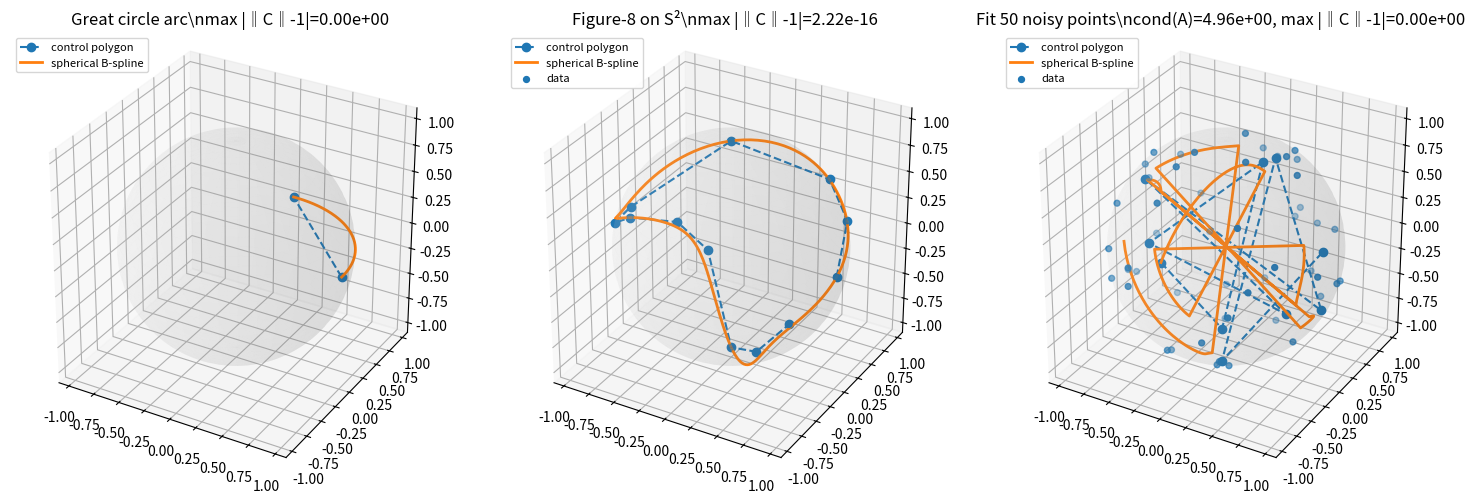

Source code (Python):
import numpy as np
import matplotlib.pyplot as plt

EPS = 1e-8

def normalize(v, axis=-1, eps=1e-15):
    v = np.asarray(v, dtype=float)
    n = np.linalg.norm(v, axis=axis, keepdims=True)
    return v / np.clip(n, eps, None)

def unit(v):
    return normalize(v)

def geodesic_distance(p, q):
    p = unit(p)
    q = unit(q)
    d = np.clip(np.sum(p * q, axis=-1), -1.0, 1.0)
    return np.arccos(d)

def slerp(p, q, a, eps=EPS):
    p = unit(p)
    q = unit(q)
    dot = np.clip(np.dot(p, q), -1.0, 1.0)

    # shortest arc
    if dot < 0.0:
        q = -q
        dot = -dot

    theta = np.arccos(np.clip(dot, -1.0, 1.0))
    s = np.sin(theta)

    if s < eps:
        return unit((1.0 - a) * p + a * q)

    w0 = np.sin((1.0 - a) * theta) / s
    w1 = np.sin(a * theta) / s
    return unit(w0 * p + w1 * q)

def find_span(n, p, u, U):
    if u >= U[n + 1]:
        return n
    if u <= U[p]:
        return p
    low, high = p, n + 1
    mid = (low + high) // 2
    while u < U[mid] or u >= U[mid + 1]:
        if u < U[mid]:
            high = mid
        else:
            low = mid
        mid = (low + high) // 2
    return mid

def basis_funs(span, u, p, U):
    N = np.zeros(p + 1)
    left = np.zeros(p + 1)
    right = np.zeros(p + 1)
    N[0] = 1.0
    for j in range(1, p + 1):
        left[j] = u - U[span + 1 - j]
        right[j] = U[span + j] - u
        saved = 0.0
        for r in range(j):
            denom = right[r + 1] + left[j - r]
            temp = 0.0 if abs(denom) < 1e-14 else N[r] / denom
            N[r] = saved + right[r + 1] * temp
            saved = left[j - r] * temp
        N[j] = saved
    return N

def bspline_basis_all(U, p, u):
    U = np.asarray(U, dtype=float)
    n = len(U) - p - 2
    span = n if u == U[n + 1] else find_span(n, p, u, U)
    Nloc = basis_funs(span, u, p, U)
    out = np.zeros(n + 1)
    out[span - p : span + 1] = Nloc
    return out

def open_uniform_knot_vector(num_ctrl, degree):
    n = num_ctrl - 1
    p = degree
    m = n + p + 1
    U = np.zeros(m + 1)
    U[: p + 1] = 0.0
    U[m - p :] = 1.0
    interior = n - p
    if interior > 0:
        U[p + 1 : m - p] = np.linspace(1, interior, interior) / (interior + 1)
    return U

def periodic_uniform_knot_vector(num_ctrl, degree):
    n = num_ctrl - 1
    p = degree
    m = n + p + 1
    return np.arange(m + 1, dtype=float)

def spherical_deboor(control_pts, knots, degree, t):
    P = unit(np.asarray(control_pts, dtype=float))
    U = np.asarray(knots, dtype=float)
    p = degree
    n = len(P) - 1
    t = float(np.clip(t, U[p], U[n + 1]))
    k = find_span(n, p, t, U)
    d = [P[j].copy() for j in range(k - p, k + 1)]
    for r in range(1, p + 1):
        for j in range(p, r - 1, -1):
            i = k - p + j
            denom = U[i + p - r + 1] - U[i]
            alpha = 0.0 if abs(denom) < 1e-14 else (t - U[i]) / denom
            d[j] = slerp(d[j - 1], d[j], alpha)
    return unit(d[p])

def spherical_bspline_curve(control_pts, knots, degree, num_samples=200):
    U = np.asarray(knots, dtype=float)
    t0 = U[degree]
    t1 = U[len(control_pts)]
    ts = np.linspace(t0, t1, num_samples)
    curve = np.array([spherical_deboor(control_pts, knots, degree, t) for t in ts])
    norms = np.linalg.norm(curve, axis=1)
    assert np.max(np.abs(norms - 1.0)) < 1e-10
    return ts, curve

def spherical_knot_insert(control_pts, knots, degree, u):
    P = unit(np.asarray(control_pts, dtype=float))
    U = np.asarray(knots, dtype=float)
    p = degree
    n = len(P) - 1
    k = find_span(n, p, u, U)

    Q = np.zeros((len(P) + 1, 3), dtype=float)
    Up = np.zeros(len(U) + 1, dtype=float)

    Up[: k + 1] = U[: k + 1]
    Up[k + 1] = u
    Up[k + 2 :] = U[k + 1 :]

    for i in range(0, k - p + 1):
        Q[i] = P[i]
    for i in range(k, n + 1):
        Q[i + 1] = P[i]

    for i in range(k - p + 1, k + 1):
        denom = U[i + p] - U[i]
        alpha = 0.0 if abs(denom) < 1e-14 else (u - U[i]) / denom
        Q[i] = slerp(P[i - 1], P[i], alpha)

    return unit(Q), Up

def chord_length_params_sphere(data_pts):
    X = unit(np.asarray(data_pts, dtype=float))
    d = [0.0]
    for i in range(1, len(X)):
        d.append(d[-1] + geodesic_distance(X[i - 1], X[i]))
    d = np.array(d)
    return np.linspace(0.0, 1.0, len(X)) if d[-1] < 1e-14 else d / d[-1]

def fit_spherical_bspline(data_pts, degree, num_control_pts, max_iter=30, tol=1e-10):
    X = unit(np.asarray(data_pts, dtype=float))
    u = chord_length_params_sphere(X)
    U = open_uniform_knot_vector(num_control_pts, degree)
    A = np.vstack([bspline_basis_all(U, degree, ui) for ui in u])
    cond = np.linalg.cond(A)

    C = np.zeros((num_control_pts, 3), dtype=float)
    prev = np.inf
    for _ in range(max_iter):
        for d in range(3):
            C[:, d], *_ = np.linalg.lstsq(A, X[:, d], rcond=None)
        C = unit(C)
        Y = np.array([spherical_deboor(C, U, degree, ui) for ui in u])
        err = np.mean(geodesic_distance(X, Y) ** 2)
        if abs(prev - err) < tol:
            break
        prev = err
    return C, U, {"params": u, "collocation_cond": cond, "mean_sq_geodesic_error": prev}

def cartesian_bspline_curve(control_pts, knots, degree, num_samples=200):
    U = np.asarray(knots, dtype=float)
    t0 = U[degree]
    t1 = U[len(control_pts)]
    ts = np.linspace(t0, t1, num_samples)
    P = np.asarray(control_pts, dtype=float)
    curve = []
    for t in ts:
        N = bspline_basis_all(U, degree, t)
        curve.append(N @ P)
    return ts, np.array(curve)

def plot_sphere(ax, alpha=0.08):
    u = np.linspace(0, 2*np.pi, 80)
    v = np.linspace(0, np.pi, 40)
    x = np.outer(np.cos(u), np.sin(v))
    y = np.outer(np.sin(u), np.sin(v))
    z = np.outer(np.ones_like(u), np.cos(v))
    ax.plot_surface(x, y, z, alpha=alpha, linewidth=0, color='lightgray')

def plot_case(ax, ctrl, curve, title, data=None):
    plot_sphere(ax)
    ctrl = np.asarray(ctrl)
    curve = np.asarray(curve)
    ax.plot(ctrl[:,0], ctrl[:,1], ctrl[:,2], '--o', label='control polygon')
    ax.plot(curve[:,0], curve[:,1], curve[:,2], '-', linewidth=2, label='spherical B-spline')
    if data is not None:
        data = np.asarray(data)
        ax.scatter(data[:,0], data[:,1], data[:,2], s=18, label='data')
    ax.set_title(title)
    ax.set_box_aspect([1,1,1])
    ax.set_xlim([-1.1,1.1]); ax.set_ylim([-1.1,1.1]); ax.set_zlim([-1.1,1.1])
    ax.legend(loc='upper left', fontsize=8)

def spherical_convex_hull_hemisphere_test(ctrl, curve):
    ctrl = unit(ctrl)
    curve = unit(curve)
    h = unit(np.mean(ctrl, axis=0))
    if np.linalg.norm(h) < 1e-12:
        return None
    return np.min(curve @ h)

def figure8_on_sphere(num=200):
    t = np.linspace(0, 2*np.pi, num, endpoint=False)
    x = np.cos(t)
    y = 0.6*np.sin(2*t)
    z = 0.5*np.sin(t)
    X = np.stack([x, y, z], axis=1)
    return unit(X)

def random_noisy_points_on_sphere(num=50, seed=0):
    rng = np.random.default_rng(seed)
    X = rng.normal(size=(num, 3))
    X = unit(X)
    noise = 0.08 * rng.normal(size=(num, 3))
    return unit(X + noise)

def run_tests():
    fig = plt.figure(figsize=(15, 4.8))

    # 1) Great circle arc
    ctrl1 = unit(np.array([[1,0,0], [0,1,0]], dtype=float))
    U1 = np.array([0,0,1,1], dtype=float)
    _, curve1 = spherical_bspline_curve(ctrl1, U1, degree=1, num_samples=200)
    dev1 = np.max(np.abs(np.linalg.norm(curve1, axis=1) - 1.0))
    ax1 = fig.add_subplot(131, projection='3d')
    plot_case(ax1, ctrl1, curve1, f'Great circle arc\\nmax |‖C‖-1|={dev1:.2e}')

    # 2) Figure-8 on S² (periodic-ish: wrap first p control points)
    data2 = figure8_on_sphere(12)
    p = 3
    ctrl2 = unit(np.vstack([data2, data2[:p]]))
    U2 = periodic_uniform_knot_vector(len(ctrl2), p)
    t0, t1 = U2[p], U2[len(ctrl2)]
    ts2 = np.linspace(t0, t1-1e-9, 400)
    curve2 = np.array([spherical_deboor(ctrl2, U2, p, t) for t in ts2])
    dev2 = np.max(np.abs(np.linalg.norm(curve2, axis=1) - 1.0))
    ax2 = fig.add_subplot(132, projection='3d')
    plot_case(ax2, ctrl2[:-p], curve2, f'Figure-8 on S²\\nmax |‖C‖-1|={dev2:.2e}', data=data2)

    # 3) Fit noisy points
    data3 = random_noisy_points_on_sphere(50, seed=3)
    ctrl3, U3, info = fit_spherical_bspline(data3, degree=3, num_control_pts=10)
    _, curve3 = spherical_bspline_curve(ctrl3, U3, degree=3, num_samples=400)
    dev3 = np.max(np.abs(np.linalg.norm(curve3, axis=1) - 1.0))
    ax3 = fig.add_subplot(133, projection='3d')
    plot_case(ax3, ctrl3, curve3, f'Fit 50 noisy points\\ncond(A)={info["collocation_cond"]:.2e}, max |‖C‖-1|={dev3:.2e}', data=data3)

    plt.tight_layout()
    plt.show()

    # knot insertion validation
    u_insert = 0.5
    ctrl_ins, U_ins = spherical_knot_insert(ctrl3, U3, 3, u_insert)
    ts = np.linspace(U3[3], U3[len(ctrl3)], 250)
    old_curve = np.array([spherical_deboor(ctrl3, U3, 3, t) for t in ts])
    new_curve = np.array([spherical_deboor(ctrl_ins, U_ins, 3, t) for t in ts])
    insertion_error = np.max(geodesic_distance(old_curve, new_curve))
    print("Knot insertion max geodesic difference [rad]:", insertion_error)

    # spherical convex hull / hemisphere sanity check
    hemi_margin = spherical_convex_hull_hemisphere_test(ctrl3, curve3)
    print("Hemisphere hull margin (positive means inside chosen hemisphere):", hemi_margin)

    # compare with naive Cartesian B-spline + projection
    _, cart = cartesian_bspline_curve(ctrl3, U3, 3, 400)
    cart_proj = unit(cart)
    ge_err = np.max(geodesic_distance(curve3, cart_proj))
    print("Naive Cartesian+projection max geodesic error [rad]:", ge_err)

if __name__ == "__main__":
    run_tests()
